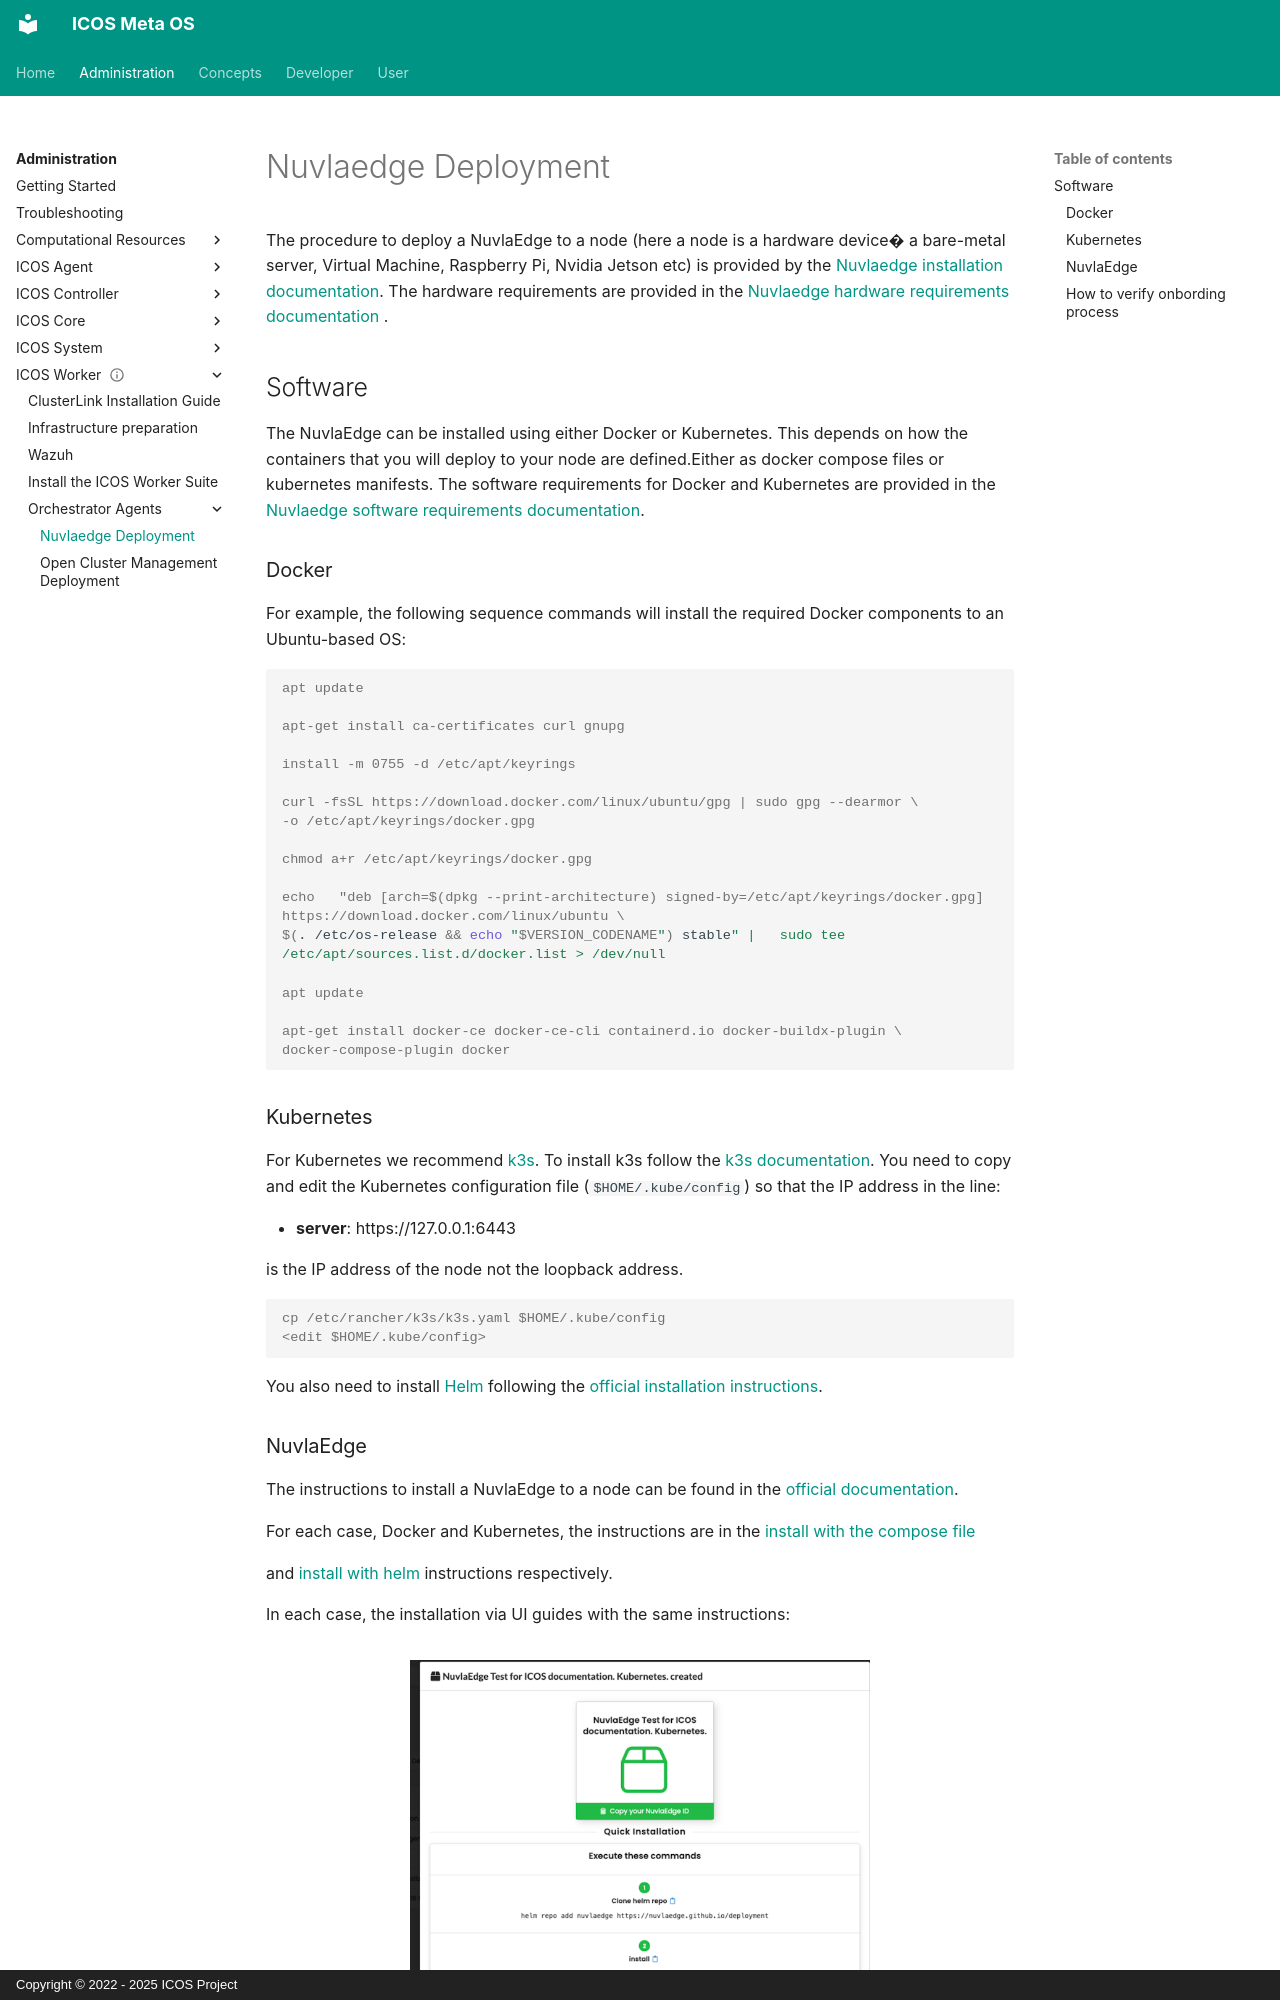

repository: icos-project/Documentation · page: Administration/ICOS Worker/Orchestrator Agents/Nuvlaedgedeployment/index.html · generator: mkdocs · copyright: Copyright © 2022 - 2025 ICOS Project

# Nuvlaedge Deployment
The procedure to deploy a NuvlaEdge to a node (here a node is a hardware device� a bare-metal server,
 Virtual Machine, Raspberry Pi, Nvidia Jetson etc) is provided by the [Nuvlaedge installation documentation](https://docs.nuvla.io/nuvlaedge/installation/).
The hardware requirements are provided in the [Nuvlaedge hardware requirements documentation](https://docs.nuvla.io/nuvlaedge/installation/requirements/#hardware-requirements) .

## Software
The NuvlaEdge can be installed using either Docker or Kubernetes. 
This depends on how the containers that you will deploy to your node are defined.Either as 
docker compose files or kubernetes manifests. 
The software requirements for Docker and Kubernetes are provided in the 
[Nuvlaedge software requirements documentation](https://docs.nuvla.io/nuvlaedge/installation/requirements/#software-requirements).

### Docker 
For example, the following sequence commands will install the required Docker components to an Ubuntu-based OS:

```console
apt update

apt-get install ca-certificates curl gnupg

install -m 0755 -d /etc/apt/keyrings

curl -fsSL https://download.docker.com/linux/ubuntu/gpg | sudo gpg --dearmor \
-o /etc/apt/keyrings/docker.gpg

chmod a+r /etc/apt/keyrings/docker.gpg

echo   "deb [arch=$(dpkg --print-architecture) signed-by=/etc/apt/keyrings/docker.gpg] https://download.docker.com/linux/ubuntu \
$(. /etc/os-release && echo "$VERSION_CODENAME") stable" |   sudo tee /etc/apt/sources.list.d/docker.list > /dev/null

apt update

apt-get install docker-ce docker-ce-cli containerd.io docker-buildx-plugin \
docker-compose-plugin docker
```
